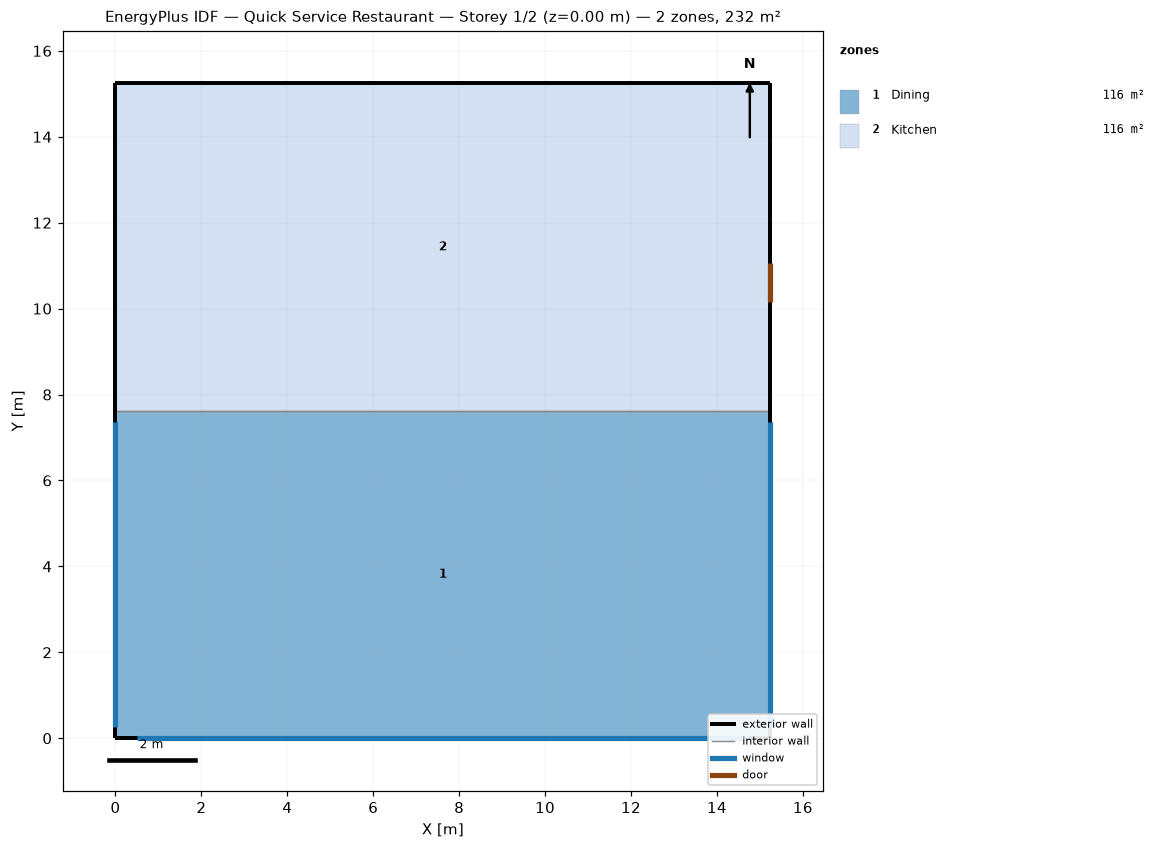
=== STOREY PLAN SPEC (per zone: floor XY polygon, exterior-wall plan segments, windows/doors) ===
zone 1: Dining  (116.2 m²)
  floor: (15.24, 7.62) (15.24, 0.00) (0.00, 0.00) (0.00, 7.62)
  exterior wall: (15.24, 0.00) – (15.24, 7.62)  [7.6 m]
    window: (15.24, 0.25) – (15.24, 7.37)  [6.5 m²]
  exterior wall: (0.00, 0.00) – (15.24, 0.00)  [15.2 m]
    window: (0.51, 0.00) – (14.73, 0.00)  [13.0 m²]
  exterior wall: (0.00, 7.62) – (0.00, 0.00)  [7.6 m]
    window: (0.00, 7.37) – (0.00, 0.25)  [6.5 m²]
  interior walls: 1
zone 2: Kitchen  (116.2 m²)
  floor: (15.24, 15.24) (15.24, 7.62) (0.00, 7.62) (0.00, 15.24)
  exterior wall: (15.24, 15.24) – (0.00, 15.24)  [15.2 m]
  exterior wall: (15.24, 7.62) – (15.24, 15.24)  [7.6 m]
    door: (15.24, 10.15) – (15.24, 11.06)  [2.0 m²]
  exterior wall: (0.00, 15.24) – (0.00, 7.62)  [7.6 m]
  interior walls: 1

=== DERIVED (storey summary) ===
Building: Quick Service Restaurant
Storey: 1 of 2  (floor level z = 0.00 m)
Storey gross floor area: 232.3 m²
Zones on this storey: 2
  - Dining: floor 116.2 m²; exterior wall 30.5 m (92.9 m²); 3 window(s) 26.0 m²; WWR 28.0%
  - Kitchen: floor 116.2 m²; exterior wall 30.5 m (92.9 m²); WWR 0.0%; 1 door(s)
Zone adjacency (shared interzone walls):
  - Dining ↔ Kitchen